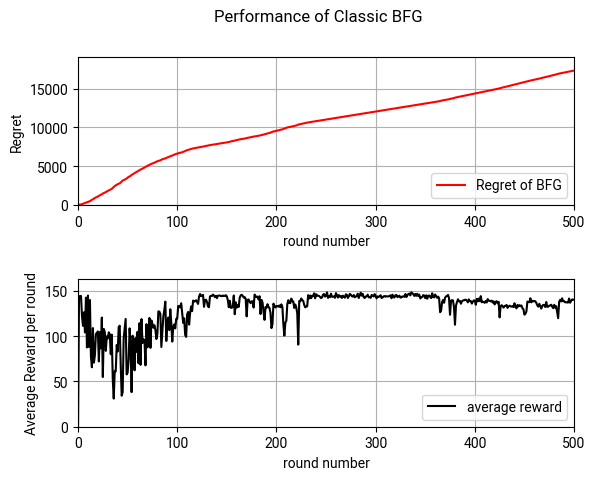
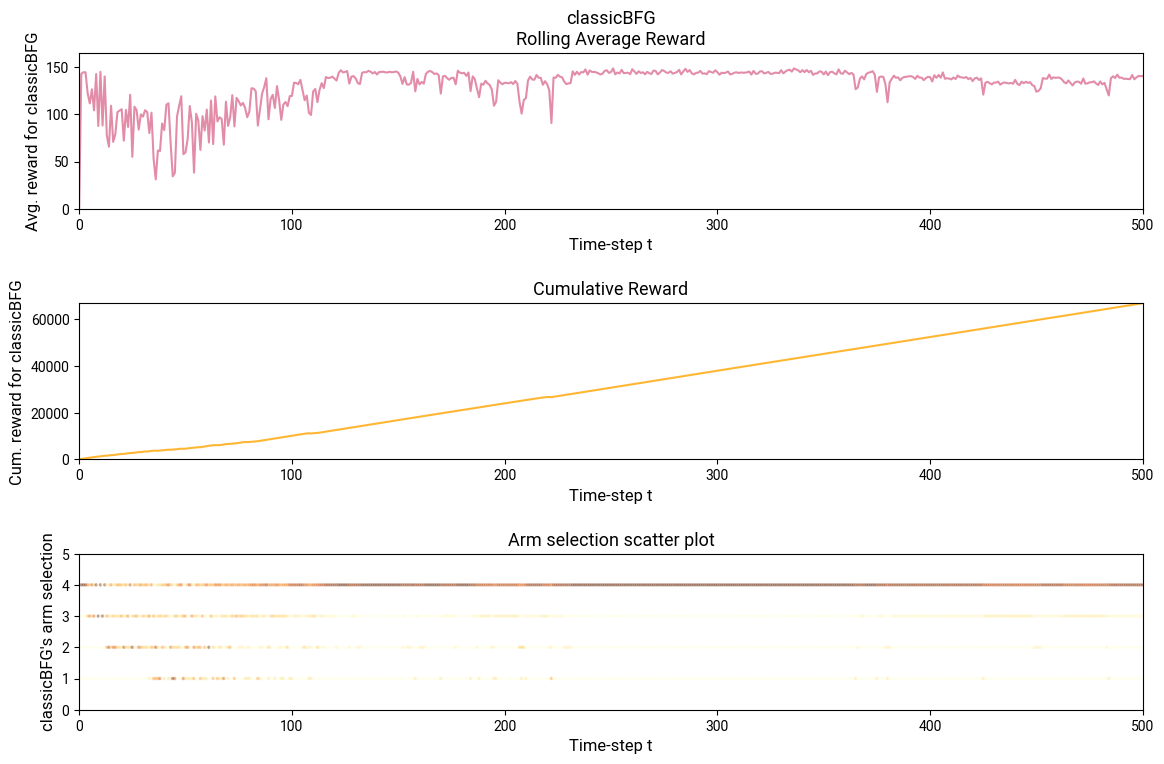

Reproduce these figures in Python, in order.
import random
import numpy as np
import math
import matplotlib.pyplot as plt
# from arms.bernoulli import BernoulliArm
# from arms.normal import NormalArm

from matplotlib import rcParams
rcParams['font.family'] = ['Roboto']
for w in ["font.weight", "axes.labelweight", "axes.titleweight", "figure.titleweight"]:
    rcParams[w] = 'regular'


def plot_regret(X, Y, cumulative_optimal_reward, cumulative_reward, average_reward_in_each_round, T):
    fig, axs = plt.subplots(2)  # get two figures, top is regret, bottom is average reward in each round
    fig.suptitle(f'Performance of Classic BFG')
    fig.subplots_adjust(hspace=0.5)

    axs[0].plot(X, Y, color='red', label='Regret of BFG')
    axs[0].set(xlabel='round number', ylabel='Regret')
    axs[0].grid(True)
    axs[0].legend(loc='lower right')
    axs[0].set_xlim(0, T)
    axs[0].set_ylim(0, 1.1*(cumulative_optimal_reward - cumulative_reward))
    # print("average_reward_in_each_round", average_reward_in_each_round)
    axs[1].plot(X, average_reward_in_each_round, color='black', label='average reward')

    axs[1].set(xlabel='round number', ylabel='Average Reward per round')
    axs[1].grid(True)
    axs[1].legend(loc='lower right')
    axs[1].set_xlim(0, T)
    axs[1].set_ylim(0, 1.1*max(average_reward_in_each_round))
    # plt.savefig("./figures/prog3_figure.png")
    plt.show()


def plot_graph(T, cand_prices, average_reward_in_each_round, cum_rewards, average_arm_selections,
               optimal_revenue, max_cum_reward):
    """Plot a 3-row k-column graph with rolling average, cumulative reward and arm selection scatter plot."""
    plt.figure(figsize=(12, 8))
    plt.subplot(3, 1, 1)
    plt.plot(average_reward_in_each_round, label='Average rewards', color='palevioletred', alpha=0.8)
    plt.xlabel('Time-step t', fontsize=12)
    plt.ylabel(f'Avg. reward for classicBFG', fontsize=12)
    plt.title(f"classicBFG\nRolling Average Reward", fontsize=13)
    plt.axis([0, T, 0, optimal_revenue + 0.1])

    plt.subplot(3, 1, 2)
    plt.plot(cum_rewards, label='Cumulative reward', color='orange', alpha=0.8)
    plt.xlabel('Time-step t', fontsize=12)
    plt.ylabel(f'Cum. reward for classicBFG', fontsize=12)
    plt.title(f"Cumulative Reward", fontsize=13)
    plt.axis([0, T, 0, max_cum_reward])

    plt.subplot(3, 1, 3)
    # print(">>>> X value", range(T - 1))
    cm = plt.cm.get_cmap('YlOrBr')
    for n in range(len(cand_prices)):
        plt.scatter(range(T + 1), [n + 1]*(T + 1), s=2.5, c=average_arm_selections[n], alpha=.3, cmap=cm)

    plt.axis([0, T, 0, len(cand_prices) + 1])
    plt.xlabel('Time-step t', fontsize=12)
    plt.ylabel(f'classicBFG\'s arm selection', fontsize=12)
    plt.title("Arm selection scatter plot", fontsize=13)

    plt.tight_layout(pad=2.0)
    # plt.savefig('./figures/graph_demo.png')
    plt.show()


def generateDm(N, C):
    dm = np.zeros(shape=(N, C), dtype=int)
    for i in range(N):
        for j in range(C):
            dm[i][j] = int(random.gauss(100 + i, 0.1*i))
    return dm


def generateRm(dm, cand_prices):
    rm = np.zeros(shape=(len(dm), len(dm[0])), dtype=int)
    for i in range(len(dm)):
        for j in range(len(dm[0])):
            rm[i][j] = dm[i][j]

    # temp HACK
    for row in rm:
        for i in range(len(row)):
            row[i] *= cand_prices[i]
    return rm


def initialize_optimal_prices(N, rm, cand_prices):
    optimal_prices = []
    for i in range(N):
        idx = np.argmax(rm[i])
        optimal_prices.append(cand_prices[idx])
    return optimal_prices


def observeDemand(curr_price) -> int:
    """TODO: Preferably we can observe demand that's associated with a distribution, and 
             we should only return one value at a time, not the whole array"""
    # observedDemandArray = [0, 112, 64, 88, 74, 80]  # hard-coded (T is 1-based)
    # observedDemandArray = [random.randint(70, 140) for i in range(T+1)]
    return int(random.gauss(100 - 5*curr_price, 3))


def getUnitCost(demand: int) -> float:
    """
    Implementation of decreasing unit cost:
    Unit cost drops as demand/production increases.
    TODO: model the weight to be changing (log, ln?)
    unit cost difference between 100 & 200 demand should be greater than the unit
    cost difference between 1000 & 1100 demand. **Decaying weight**
    """
    # original_unit_cost = 3.5
    # min_unit_cost = 2.5 # cost cannot get lower than this number
    # weight = 0.001
    # return max(min_unit_cost, original_unit_cost - demand * weight)
    afc = 2.5  # average fixed cost, constant regardless of production amount
    weight = 0.75
    avc = weight * math.log(demand) # TODO: why does increasing unit cost gives us better graphs?
    return afc + avc

def argmax_j(competitor_row):
    return np.argmax(competitor_row)


def argmin_i(rm_column):
    return np.argmin(rm_column)


def get_cum_revenue(r):
    cumulative_revenue = 0
    for k in r.keys():
        cumulative_revenue += sum(r[k])
    return cumulative_revenue


def main():
    # keys are the candidate pricings, and values are the calculated revenues associated with those key prices.
    r = dict()

    # N competitors: e.g. 3
    # C candidate prices: e.g. 4
    N = 3
    C = 4

    T = 500  # rounds (5000)
    iterations = 10  # total iteration
    avg_rewards = np.zeros(shape=(T + 1), dtype=float)
    cum_rewards = np.zeros(shape=(T + 1), dtype=float)
    average_cum_rewards = np.zeros(shape=(T + 1), dtype=float)
    cum_rewards_stacked = np.zeros(shape=(T + 1), dtype=float)
    running_optimal_reward = 0
    # will be use to get the average_reward_in_each_round
    timestep_reward_stacked = np.zeros((T + 1), dtype=int)
    arm_selection_count = np.zeros(shape=(T + 1, C), dtype=float)
    average_arm_selections = np.zeros(shape=(C, T + 1), dtype=float)

    for iteration in range(iterations):
        print("#", iteration)
        # From competitor 1 to 3, we have decreasing avg. demand, but increasing variance between different prices
        # dm = [[230, 220, 210, 200], [100, 85, 70, 55], [80, 60, 40, 20]]
        dm = generateDm(N, C)
        cand_prices = [5,6,7,8]  # a.k.a. "p" in our original pseudocode
        rm = generateRm(dm, cand_prices)

        optimal_prices = initialize_optimal_prices(N, rm, cand_prices)

        # initialize i and curr_price for our first timestep
        i = random.choice(range(N))
        curr_price = optimal_prices[i]

        cand_num = cand_prices.index(curr_price)
        x = np.zeros(T + 1, dtype=int)  # array of observed demands

        for t in range(1, T + 1):
            # curr_optimal_revenue = np.amax(rm)  # find maximum in 2D matrix
            # running_optimal_reward = max(running_optimal_reward, curr_optimal_revenue)
            x[t] = observeDemand(curr_price)
            # reward = curr_price*x[t]  # current revenue
            unit_cost = getUnitCost(x[t])
            # print(unit_cost)
            reward = (curr_price - unit_cost) * x[t]  # current profit
            running_optimal_reward = max(running_optimal_reward, reward)

            if curr_price not in r.keys():
                r[curr_price] = [curr_price*x[t]]
            else:
                r[curr_price].append(curr_price*x[t])

            avg_r_curr_price = sum(r[curr_price])/len(r[curr_price])

            # Update dm, rm, optimal price according to latest observed demand and revenue
            cand_num = cand_prices.index(curr_price)

            # THIS SECTION IS UPDATING VARIABLES FOR PLOTTING
            # don't need to explicitly persist r (revenue dictionary) because revenues are appended
            arm_selection_count[t][cand_num] += 1
            timestep_reward_stacked[t] += reward
            new_avg = (cum_rewards[t - 1] + reward)/(t + 1)
            avg_rewards[t] = new_avg
            # double_loop.py appends to cum_rewards in another way! IS THIS CORRECT TOO?
            # cum_rewards.append(new_avg*t)
            cum_rewards[t] = cum_rewards[t - 1] + reward

            dm[i][cand_num] = (dm[i][cand_num] * 0.9 + x[t] * 0.1) # TODO: Try a weighted average
            rm[i][cand_num] = dm[i][cand_num]*curr_price
            optimal_prices[i] = cand_prices[argmax_j(rm[i])]

            # find the competitor with least difference in revenue
            i = argmin_i([np.abs(rm[j][cand_num] - avg_r_curr_price) for j in range(N)])
            # print(i)
            curr_price = optimal_prices[i]

            # EXTRA DEBUG
            # for j in range(N):
            #     print(np.abs(rm[j][cand_num]- avg_r_curr_price))
            # print("-----------------------------------------")

        cur_max_r = 0
        for row in rm:
            for entry in row:
                cur_max_r = max(cur_max_r, entry)
        print("Final optimal revenue:", cur_max_r)

        # calculate cumulative revenue
        # print("Cumulative revenue: $", get_cum_revenue(r))

    average_reward_in_each_round = np.zeros(T + 1, dtype=float)
    # squash 5X100 -> 1X100
    for t in range(1, T + 1):
        average_reward_in_each_round[t] = float(timestep_reward_stacked[t])/float(iterations)

    for t in range(1, T + 1):
        for arm_index in range(C):
            average_arm_selections[arm_index][t] = float(arm_selection_count[t][arm_index])/float(iterations)

    cumulative_optimal_reward = 0.0
    cumulative_reward = 0.0
    x_axis = np.zeros(T + 1, dtype=int)
    regrets = np.zeros(T + 1, dtype=float)  # regret for each round

    for t in range(1, T + 1):
        x_axis[t] = t
        cumulative_optimal_reward += running_optimal_reward
        cumulative_reward += average_reward_in_each_round[t]
        # print("cumulative_optimal_reward at t", t, "is", cumulative_optimal_reward)
        # print("cumulative_reward at t", t, "is", cumulative_reward)
        # print("average_reward_in_each_round at t", t, "is", average_reward_in_each_round[t])
        # print()``
        regrets[t] = max(0, cumulative_optimal_reward - cumulative_reward)
        # regrets[t] = cumulative_optimal_reward - cumulative_reward

    # print("x-axis", x_axis)
    # print("y-axis", regrets)
    # print("optimal revenue", optimal_revenue)
    # print("timestep_reward_stacked", timestep_reward_stacked)
    # print("Arm_selection_count", arm_selection_count)
    # print("Average_arm_selections", average_arm_selections)
    plot_regret(x_axis, regrets, cumulative_optimal_reward, cumulative_reward, average_reward_in_each_round, T)
    max_cum_reward = max(cum_rewards)
    plot_graph(T, cand_prices, average_reward_in_each_round, cum_rewards, average_arm_selections,
               running_optimal_reward, max_cum_reward)

    # x_axis = np.zeros(shape=(T + 1), dtype=int)
    # regrets = np.zeros(shape=(T + 1), dtype=int)
    # cum_optimal_revenue = 0
    # cum_avg_revenue = 0
    # for t in range(1, T + 1):
    #     x_axis[t] = t
    #     cum_optimal_revenue += optimal_revenue
    #     cum_avg_revenue += average_reward_in_each_round[t]
    #     regrets[t] = max(0, cum_optimal_revenue - cum_avg_revenue)
    #     print("cum optimal revenue", cum_optimal_revenue)
    #     print("cum average revenue", cum_avg_revenue)
    # print(average_reward_in_each_round)
    # print(regrets)
    # plot_regret(x_axis, regrets, cum_optimal_revenue, cum_avg_revenue, average_reward_in_each_round, T + 1,
    #             "new_algorithm")


if __name__ == "__main__":
    main()
